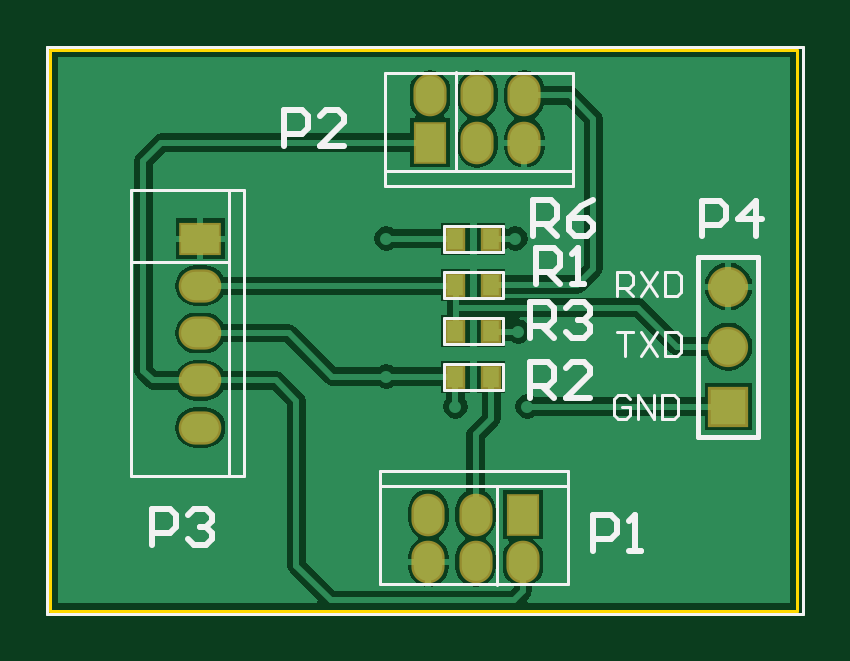
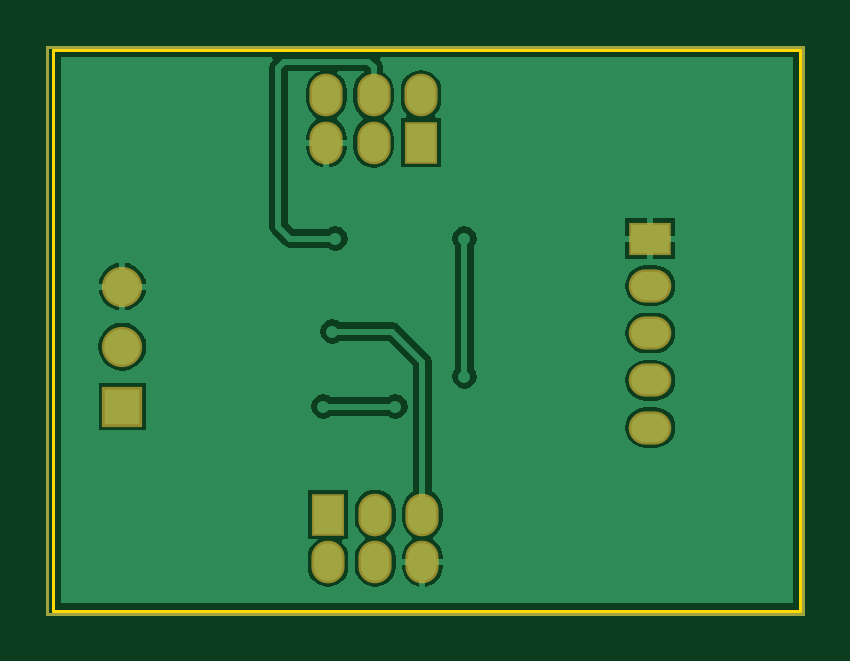
Circuit board: 9 layer files. Board 32.0 x 24.0 mm.
- drill: PCB1.DRL (346 bytes)
- bottom_copper: PCB1.GBL (11265 bytes)
- bottom_mask: PCB1.GBS (978 bytes)
- outline: PCB1.GKO (654 bytes)
- outline: PCB1.GM1 (637 bytes)
- top_copper: PCB1.GTL (13457 bytes)
- top_silk: PCB1.GTO (4116 bytes)
- paste: PCB1.GTP (552 bytes)
- top_mask: PCB1.GTS (1138 bytes)

=== drill: PCB1.DRL (346 bytes, source withheld) ===
=== bottom_copper: PCB1.GBL (11265 bytes, source omitted) ===
=== bottom_mask: PCB1.GBS ===
%FSLAX25Y25*%
%MOIN*%
G70*
G01*
G75*
G04 Layer_Color=16711935*
%ADD10R,0.02756X0.03347*%
%ADD11C,0.01000*%
%ADD12C,0.00500*%
%ADD13O,0.04724X0.06299*%
%ADD14R,0.04724X0.06299*%
%ADD15O,0.06299X0.04724*%
%ADD16R,0.06299X0.04724*%
%ADD17R,0.05906X0.05906*%
%ADD18C,0.05906*%
%ADD19C,0.02000*%
%ADD20C,0.00787*%
%ADD21R,0.03556X0.04147*%
%ADD22O,0.05524X0.07099*%
%ADD23R,0.05524X0.07099*%
%ADD24O,0.07099X0.05524*%
%ADD25R,0.07099X0.05524*%
%ADD26R,0.06706X0.06706*%
%ADD27C,0.06706*%
D12*
X0Y0D02*
X125984D01*
X0Y-94488D02*
Y0D01*
Y-94488D02*
X125984D01*
Y0D01*
D22*
X71626Y-16000D02*
D03*
X79500D02*
D03*
X63752Y-8126D02*
D03*
X79500D02*
D03*
X71626D02*
D03*
X71374Y-78000D02*
D03*
X63500D02*
D03*
X79248Y-85874D02*
D03*
X63500D02*
D03*
X71374D02*
D03*
D23*
X63752Y-16000D02*
D03*
X79248Y-78000D02*
D03*
D24*
X25500Y-47748D02*
D03*
Y-63496D02*
D03*
Y-55622D02*
D03*
Y-39874D02*
D03*
D25*
Y-32000D02*
D03*
D26*
X113500Y-60000D02*
D03*
D27*
Y-50000D02*
D03*
Y-40000D02*
D03*
M02*

=== outline: PCB1.GKO ===
%FSLAX25Y25*%
%MOIN*%
G70*
G01*
G75*
G04 Layer_Color=16711935*
%ADD10R,0.02756X0.03347*%
%ADD11C,0.01000*%
%ADD12C,0.00500*%
%ADD13O,0.04724X0.06299*%
%ADD14R,0.04724X0.06299*%
%ADD15O,0.06299X0.04724*%
%ADD16R,0.06299X0.04724*%
%ADD17R,0.05906X0.05906*%
%ADD18C,0.05906*%
%ADD19C,0.02000*%
%ADD20C,0.00787*%
%ADD21R,0.03556X0.04147*%
%ADD22O,0.05524X0.07099*%
%ADD23R,0.05524X0.07099*%
%ADD24O,0.07099X0.05524*%
%ADD25R,0.07099X0.05524*%
%ADD26R,0.06706X0.06706*%
%ADD27C,0.06706*%
D12*
X125000Y-94000D02*
Y-500D01*
X500Y-94000D02*
X125000D01*
X500D02*
Y-500D01*
X125000D01*
X0Y0D02*
X125984D01*
X0Y-94488D02*
Y0D01*
Y-94488D02*
X125984D01*
Y0D01*
M02*

=== outline: PCB1.GM1 ===
%FSLAX25Y25*%
%MOIN*%
G70*
G01*
G75*
G04 Layer_Color=16711935*
%ADD10R,0.02756X0.03347*%
%ADD11C,0.01000*%
%ADD12C,0.00500*%
%ADD13O,0.04724X0.06299*%
%ADD14R,0.04724X0.06299*%
%ADD15O,0.06299X0.04724*%
%ADD16R,0.06299X0.04724*%
%ADD17R,0.05906X0.05906*%
%ADD18C,0.05906*%
%ADD19C,0.02000*%
%ADD20C,0.00787*%
%ADD21R,0.03556X0.04147*%
%ADD22O,0.05524X0.07099*%
%ADD23R,0.05524X0.07099*%
%ADD24O,0.07099X0.05524*%
%ADD25R,0.07099X0.05524*%
%ADD26R,0.06706X0.06706*%
%ADD27C,0.06706*%
D12*
X0Y0D02*
X125984D01*
X0Y-94488D02*
Y0D01*
Y-94488D02*
X125984D01*
Y0D01*
X0D02*
X125984D01*
X0Y-94488D02*
Y0D01*
Y-94488D02*
X125984D01*
Y0D01*
M02*

=== top_copper: PCB1.GTL (13457 bytes, source omitted) ===
=== top_silk: PCB1.GTO ===
%FSLAX25Y25*%
%MOIN*%
G70*
G01*
G75*
%ADD10R,0.02756X0.03347*%
%ADD11C,0.01000*%
%ADD12C,0.00500*%
%ADD13O,0.04724X0.06299*%
%ADD14R,0.04724X0.06299*%
%ADD15O,0.06299X0.04724*%
%ADD16R,0.06299X0.04724*%
%ADD17R,0.05906X0.05906*%
%ADD18C,0.05906*%
%ADD19C,0.02000*%
%ADD20C,0.00787*%
D11*
X39500Y-16500D02*
Y-10502D01*
X42499D01*
X43499Y-11502D01*
Y-13501D01*
X42499Y-14501D01*
X39500D01*
X49497Y-16500D02*
X45498D01*
X49497Y-12501D01*
Y-11502D01*
X48497Y-10502D01*
X46498D01*
X45498Y-11502D01*
X81000Y-31500D02*
Y-25502D01*
X83999D01*
X84999Y-26502D01*
Y-28501D01*
X83999Y-29501D01*
X81000D01*
X82999D02*
X84999Y-31500D01*
X90997Y-25502D02*
X88997Y-26502D01*
X86998Y-28501D01*
Y-30500D01*
X87998Y-31500D01*
X89997D01*
X90997Y-30500D01*
Y-29501D01*
X89997Y-28501D01*
X86998D01*
X81500Y-39500D02*
Y-33502D01*
X84499D01*
X85499Y-34502D01*
Y-36501D01*
X84499Y-37501D01*
X81500D01*
X83499D02*
X85499Y-39500D01*
X87498D02*
X89497D01*
X88498D01*
Y-33502D01*
X87498Y-34502D01*
X91000Y-84000D02*
Y-78002D01*
X93999D01*
X94999Y-79002D01*
Y-81001D01*
X93999Y-82001D01*
X91000D01*
X96998Y-84000D02*
X98997D01*
X97998D01*
Y-78002D01*
X96998Y-79002D01*
X80500Y-58500D02*
Y-52502D01*
X83499D01*
X84499Y-53502D01*
Y-55501D01*
X83499Y-56501D01*
X80500D01*
X82499D02*
X84499Y-58500D01*
X90497D02*
X86498D01*
X90497Y-54501D01*
Y-53502D01*
X89497Y-52502D01*
X87498D01*
X86498Y-53502D01*
X17500Y-83000D02*
Y-77002D01*
X20499D01*
X21499Y-78002D01*
Y-80001D01*
X20499Y-81001D01*
X17500D01*
X23498Y-78002D02*
X24498Y-77002D01*
X26497D01*
X27497Y-78002D01*
Y-79001D01*
X26497Y-80001D01*
X25497D01*
X26497D01*
X27497Y-81001D01*
Y-82000D01*
X26497Y-83000D01*
X24498D01*
X23498Y-82000D01*
X80500Y-48500D02*
Y-42502D01*
X83499D01*
X84499Y-43502D01*
Y-45501D01*
X83499Y-46501D01*
X80500D01*
X82499D02*
X84499Y-48500D01*
X86498Y-43502D02*
X87498Y-42502D01*
X89497D01*
X90497Y-43502D01*
Y-44501D01*
X89497Y-45501D01*
X88497D01*
X89497D01*
X90497Y-46501D01*
Y-47500D01*
X89497Y-48500D01*
X87498D01*
X86498Y-47500D01*
X109150Y-31650D02*
Y-25652D01*
X112149D01*
X113149Y-26652D01*
Y-28651D01*
X112149Y-29651D01*
X109150D01*
X118147Y-31650D02*
Y-25652D01*
X115148Y-28651D01*
X119147D01*
D12*
X56300Y-4386D02*
X87571D01*
Y-23283D02*
Y-4386D01*
X56300Y-23283D02*
X87571D01*
X56300Y-20700D02*
X87571Y-20724D01*
X68100Y-20600D02*
Y-4261D01*
X56300Y-23283D02*
Y-4386D01*
X66031Y-29835D02*
X75874D01*
X66031Y-34165D02*
X75874D01*
X66031D02*
Y-29835D01*
X75874Y-34165D02*
Y-29835D01*
X66031Y-37501D02*
X75874D01*
X66031Y-41832D02*
X75874D01*
X66031D02*
Y-37501D01*
X75874Y-41832D02*
Y-37501D01*
X55429Y-89614D02*
X86700D01*
X55429D02*
Y-70717D01*
X86700D01*
X55429Y-73276D02*
X86700Y-73300D01*
X74900Y-89739D02*
Y-73400D01*
X86700Y-89614D02*
Y-70717D01*
X66031Y-57165D02*
X75874D01*
X66031Y-52835D02*
X75874D01*
Y-57165D02*
Y-52835D01*
X66031Y-57165D02*
Y-52835D01*
X32783Y-71567D02*
Y-23929D01*
X13886D02*
X32783D01*
X13886Y-71567D02*
Y-23929D01*
Y-71567D02*
X32783D01*
X30224D02*
Y-23929D01*
X13886Y-35937D02*
X30224D01*
X66031Y-49499D02*
X75874D01*
X66031Y-45168D02*
X75874D01*
Y-49499D02*
Y-45168D01*
X66031Y-49499D02*
Y-45168D01*
X97166Y-58668D02*
X96499Y-58001D01*
X95166D01*
X94500Y-58668D01*
Y-61334D01*
X95166Y-62000D01*
X96499D01*
X97166Y-61334D01*
Y-60001D01*
X95833D01*
X98499Y-62000D02*
Y-58001D01*
X101164Y-62000D01*
Y-58001D01*
X102497D02*
Y-62000D01*
X104497D01*
X105163Y-61334D01*
Y-58668D01*
X104497Y-58001D01*
X102497D01*
X95000Y-47501D02*
X97666D01*
X96333D01*
Y-51500D01*
X98999Y-47501D02*
X101664Y-51500D01*
Y-47501D02*
X98999Y-51500D01*
X102997Y-47501D02*
Y-51500D01*
X104997D01*
X105663Y-50834D01*
Y-48168D01*
X104997Y-47501D01*
X102997D01*
X95000Y-41500D02*
Y-37501D01*
X96999D01*
X97666Y-38168D01*
Y-39501D01*
X96999Y-40167D01*
X95000D01*
X96333D02*
X97666Y-41500D01*
X98999Y-37501D02*
X101664Y-41500D01*
Y-37501D02*
X98999Y-41500D01*
X102997Y-37501D02*
Y-41500D01*
X104997D01*
X105663Y-40834D01*
Y-38168D01*
X104997Y-37501D01*
X102997D01*
X0Y0D02*
X125984D01*
X0Y-94488D02*
Y0D01*
Y-94488D02*
X125984D01*
Y0D01*
D20*
X118500Y-65000D02*
Y-35000D01*
X108500D02*
X118500D01*
X108500Y-65000D02*
Y-35000D01*
Y-65000D02*
X118500D01*
M02*

=== paste: PCB1.GTP ===
%FSLAX25Y25*%
%MOIN*%
G70*
G01*
G75*
G04 Layer_Color=8421504*
%ADD10R,0.02756X0.03347*%
%ADD11C,0.01000*%
%ADD12C,0.00500*%
%ADD13O,0.04724X0.06299*%
%ADD14R,0.04724X0.06299*%
%ADD15O,0.06299X0.04724*%
%ADD16R,0.06299X0.04724*%
%ADD17R,0.05906X0.05906*%
%ADD18C,0.05906*%
%ADD19C,0.02000*%
%ADD20C,0.00787*%
D10*
X73905Y-32000D02*
D03*
X68000D02*
D03*
X73905Y-39667D02*
D03*
X68000D02*
D03*
X68000Y-55000D02*
D03*
X73905D02*
D03*
X68000Y-47333D02*
D03*
X73905D02*
D03*
D12*
X0Y0D02*
X125984D01*
X0Y-94488D02*
Y0D01*
Y-94488D02*
X125984D01*
Y0D01*
M02*

=== top_mask: PCB1.GTS ===
%FSLAX25Y25*%
%MOIN*%
G70*
G01*
G75*
G04 Layer_Color=8388736*
%ADD10R,0.02756X0.03347*%
%ADD11C,0.01000*%
%ADD12C,0.00500*%
%ADD13O,0.04724X0.06299*%
%ADD14R,0.04724X0.06299*%
%ADD15O,0.06299X0.04724*%
%ADD16R,0.06299X0.04724*%
%ADD17R,0.05906X0.05906*%
%ADD18C,0.05906*%
%ADD19C,0.02000*%
%ADD20C,0.00787*%
%ADD21R,0.03556X0.04147*%
%ADD22O,0.05524X0.07099*%
%ADD23R,0.05524X0.07099*%
%ADD24O,0.07099X0.05524*%
%ADD25R,0.07099X0.05524*%
%ADD26R,0.06706X0.06706*%
%ADD27C,0.06706*%
D12*
X0Y0D02*
X125984D01*
X0Y-94488D02*
Y0D01*
Y-94488D02*
X125984D01*
Y0D01*
D21*
X73905Y-32000D02*
D03*
X68000D02*
D03*
X73905Y-39667D02*
D03*
X68000D02*
D03*
X68000Y-55000D02*
D03*
X73905D02*
D03*
X68000Y-47333D02*
D03*
X73905D02*
D03*
D22*
X71626Y-16000D02*
D03*
X79500D02*
D03*
X63752Y-8126D02*
D03*
X79500D02*
D03*
X71626D02*
D03*
X71374Y-78000D02*
D03*
X63500D02*
D03*
X79248Y-85874D02*
D03*
X63500D02*
D03*
X71374D02*
D03*
D23*
X63752Y-16000D02*
D03*
X79248Y-78000D02*
D03*
D24*
X25500Y-47748D02*
D03*
Y-63496D02*
D03*
Y-55622D02*
D03*
Y-39874D02*
D03*
D25*
Y-32000D02*
D03*
D26*
X113500Y-60000D02*
D03*
D27*
Y-50000D02*
D03*
Y-40000D02*
D03*
M02*

